Run: headless pygame with SDL's dummy video driver; simulated clock (each Clock.tick advances the game by its frame time, no real sleeping); random seed 0; keys injected as events and as key.get_pressed() state; mouse plan: one left click at the window centre at the start of phase 2, then a move to the lower-right quarter at the start of phase 3.
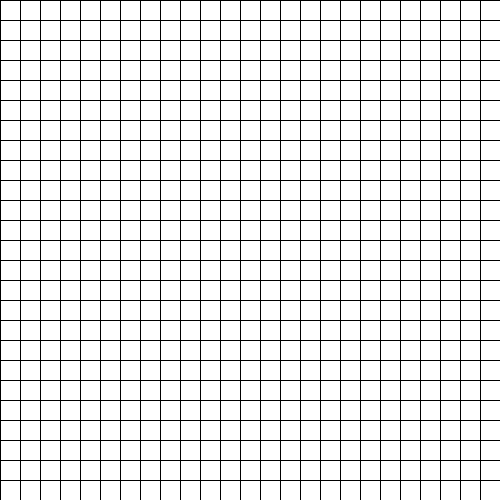
Frame 1 of 4 · flips 1–60 · no input
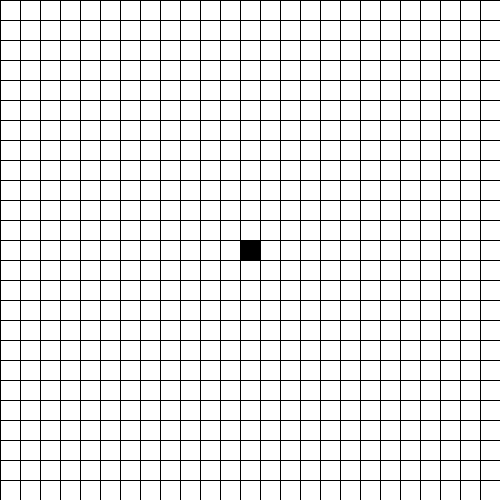
Frame 2 of 4 · flips 61–180 · clicked the window centre · tapped SPACE, RETURN · held RIGHT (→), D
Frame 3 of 4 · flips 181–300 · moved the mouse to the lower-right quarter · held DOWN (↓), S · screen unchanged from frame 2, image omitted
Frame 4 of 4 · flips 301–420 · held LEFT (←), A, UP (↑), W · screen unchanged from frame 3, image omitted

The pygame program that drew these frames:

import sys

import pygame
from pygame.locals import *

# Константы
BLACK = (0 , 0 , 0)
WHITE = (255 , 255 , 255)
HEIGHT = 500
WIDTH = 500
FPS = 30
NEIGHBOURS = ([-1,-1],[-1,0],[-1,1],[0,-1],[0,1],[1,-1],[1,0],[1,1])
RUN = True
# Создаем окно
root = pygame.display.set_mode((WIDTH , HEIGHT))
clock = pygame.time.Clock()
# ищем положение квадрата
def find_square(position):
    pos_x = position[0] // 10 * 10
    if pos_x % 20 != 0:
        pos_x -= 10
    pos_y = position[1] // 10 * 10
    if pos_y %20 !=0:
        pos_y -=10
    return (pos_x, pos_y)


# поиск соседей
def find_neighbors(cells, position):
    count =0
    for neighbour in NEIGHBOURS:
        try:
            if cells[position[0]+ neighbour[0]][position[1]+neighbour[1]] == 1:
                count +=1
        except IndexError:
            pass
    return count
    
# Рисуем сетку
root.fill(WHITE)
for i in range(0 , root.get_height() // 20):
    pygame.draw.line(root , BLACK , (0 , i * 20) , (root.get_width() , i * 20))
for j in range(0 , root.get_width() // 20):
    pygame.draw.line(root , BLACK , (j * 20 , 0) , (j * 20 , root.get_height()))

# Создаем массив 
cells=[ [0 for j in range(root.get_height()//20)] for i in range(root.get_width()//20)]


while RUN:
    clock.tick(FPS)
    for event in pygame.event.get():
        if event.type==	QUIT:
            sys.exit()
        elif event.type == pygame.MOUSEBUTTONDOWN:
            position_x, position_y = find_square(event.pos)
            if cells[position_x//20][position_y//20] == 1:
                pygame.draw.rect(root, WHITE, (position_x+1, position_y+1, 19, 19))
                cells[position_x//20][position_y//20] = 0
            else:
                pygame.draw.rect(root, BLACK, (position_x, position_y, 20, 20))
                cells[position_x//20][position_y//20] = 1        
        elif event.type == pygame.KEYDOWN:
            if event.key == pygame.K_0:
                for cell in range(0, len(cells)):
                    for one in range(0, len(cells[cell])):
                        if cells[cell][one] == 1:
                            cells[cell][one]=0
                            pygame.draw.rect(root, WHITE, (cell*20 +1, one*20+1, 19, 19))
        elif pygame.key.get_pressed()[K_SPACE]:
            for cell in range(0, len(cells)):
                        for one in range(0, len(cells[cell])):
                            if cells[cell][one] == 1:
                                pygame.draw.rect(root, BLACK, (cell*20 +1, one*20+1, 19, 19))
                            else:
                                pygame.draw.rect(root, WHITE, (cell*20 +1, one*20+1, 19, 19))
            pygame.display.update()
            cells_new = [[0 for j in range(len(cells[0]))] for i in range(len(cells))]
            for cell in range(0, len(cells)):
                for one in range(0, len(cells[cell])):
                    if cells[cell][one]:
                        if find_neighbors(cells, [cell,one]) not in (2,3):
                            print(cell, one,': ', find_neighbors(cells, [cell,one]))
                            cells_new[cell][one] = 0
                            continue
                        cells_new[cell][one] = 1
                        continue
                    elif cells[cell][one] == 0 and find_neighbors(cells, [cell,one]) == 3:
                        cells_new[cell][one] =1 
                        continue
            cells = cells_new
    pygame.display.update()
